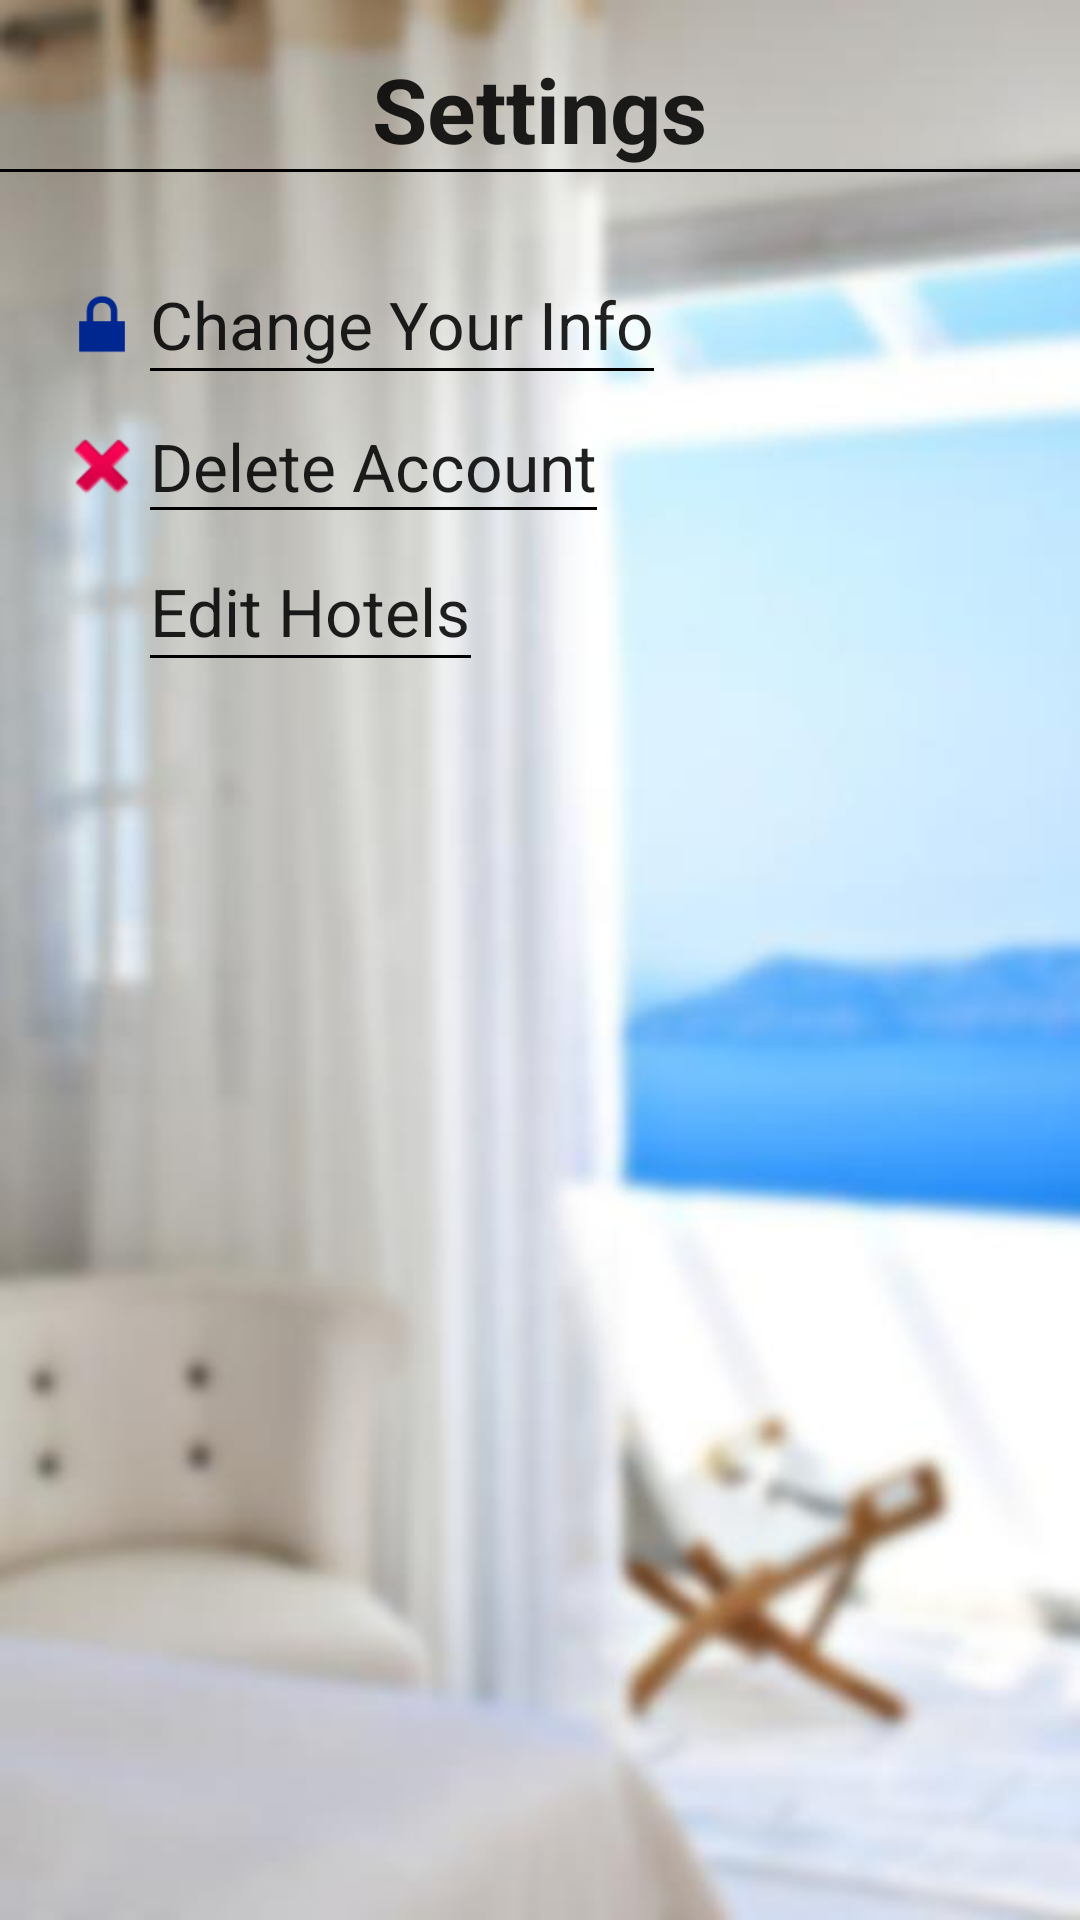

Produce the Android XML layout that renders to this screen, including the resource entries it uses.
<!-- AndroidManifest.xml: application theme AppTheme -->
<!-- res/layout/fragment_settings.xml -->
<RelativeLayout xmlns:android="http://schemas.android.com/apk/res/android"
    xmlns:tools="http://schemas.android.com/tools"
    android:layout_width="match_parent"
    android:layout_height="match_parent"
    android:background="@drawable/bluenav" >

    <TextView
        android:id="@+id/BookedText"
        android:layout_width="wrap_content"
        android:layout_height="wrap_content"
        android:layout_alignParentTop="true"
        android:layout_centerHorizontal="true"
        android:layout_marginTop="16dp"
        android:shadowDx="-1"
        android:shadowDy="-1"
        android:text="@string/Settings"
        android:textAppearance="?android:attr/textAppearanceLarge"
        android:textSize="30sp"
        android:textStyle="bold" />

    <View
        android:id="@+id/separator"
        android:layout_width="wrap_content"
        android:layout_height="1dp"
        android:layout_below="@+id/BookedText"
        android:background="#000000"
        android:visibility="visible"
        tools:ignore="RtlHardcoded" />

    <TextView
        android:id="@+id/changeinfo"
        android:layout_width="wrap_content"
        android:layout_height="wrap_content"
        android:layout_below="@+id/separator"
        android:layout_marginTop="36dp"
        android:layout_toRightOf="@+id/userImage"
        android:text="Change Your Info"
        android:textAppearance="?android:attr/textAppearanceLarge"
        tools:ignore="HardcodedText" />

    <ImageView
        android:id="@+id/userImage"
        android:layout_width="wrap_content"
        android:layout_height="wrap_content"
        android:layout_alignBottom="@+id/deleteaccount"
        android:layout_alignParentLeft="true"
        android:layout_alignTop="@+id/deleteaccount"
        android:layout_marginLeft="18dp"
        android:src="@android:drawable/ic_delete" />

    <ImageView
        android:id="@+id/imageView2"
        android:layout_width="wrap_content"
        android:layout_height="wrap_content"
        android:layout_alignBottom="@+id/changeinfo"
        android:layout_alignLeft="@+id/userImage"
        android:layout_alignTop="@+id/changeinfo"
        android:src="@android:drawable/ic_lock_lock" />

    <TextView
        android:id="@+id/deleteaccount"
        android:layout_width="wrap_content"
        android:layout_height="wrap_content"
        android:layout_alignLeft="@+id/changeinfo"
        android:layout_below="@+id/changeinfo"
        android:layout_marginTop="18dp"
        android:text="Delete Account"
        android:textAppearance="?android:attr/textAppearanceLarge"
        tools:ignore="HardcodedText" />

    <View
        android:id="@+id/View01"
        android:layout_width="wrap_content"
        android:layout_height="1dp"
        android:layout_alignLeft="@+id/changeinfo"
        android:layout_alignRight="@+id/changeinfo"
        android:layout_below="@+id/changeinfo"
        android:background="#000000"
        android:visibility="visible"
        tools:ignore="RtlHardcoded" />

    <View
        android:id="@+id/View02"
        android:layout_width="wrap_content"
        android:layout_height="1dp"
        android:layout_alignBottom="@+id/userImage"
        android:layout_alignLeft="@+id/deleteaccount"
        android:layout_alignRight="@+id/deleteaccount"
        android:background="#000000"
        android:visibility="visible"
        tools:ignore="RtlHardcoded" />

    <View
        android:id="@+id/View03"
        android:layout_width="wrap_content"
        android:layout_height="1dp"
        android:layout_alignLeft="@+id/edithotels"
        android:layout_alignRight="@+id/edithotels"
        android:layout_below="@+id/edithotels"
        android:background="#000000"
        android:visibility="visible"
        tools:ignore="RtlHardcoded" />

    <TextView
        android:id="@+id/edithotels"
        android:layout_width="wrap_content"
        android:layout_height="wrap_content"
        android:layout_alignLeft="@+id/deleteaccount"
        android:layout_below="@+id/deleteaccount"
        android:layout_marginTop="19dp"
        android:text="Edit Hotels"
        android:textAppearance="?android:attr/textAppearanceLarge"
        tools:ignore="HardcodedText" />

    <ImageView
        android:id="@+id/hotelimage"
        android:layout_width="wrap_content"
        android:layout_height="wrap_content"
        android:layout_alignBottom="@+id/edithotels"
        android:layout_alignLeft="@+id/userImage"
        android:layout_alignRight="@+id/userImage"
        android:layout_alignTop="@+id/edithotels"
        android:src="@drawable/action_hotels" />

</RelativeLayout>
<!-- resources referenced by this layout -->
<resources>
  <!-- drawable bluenav: jpg bitmap (drawable-mdpi, 17439 bytes) -->
  <string name="Settings">Settings</string>
  <style name="AppTheme" parent="AppBaseTheme">
          <item name="android:background">#05078D</item>
          <item name="android:navigationBarColor">@android:color/black</item>
      </style>
  <style name="AppBaseTheme" parent="Theme.AppCompat.NoActionBar">
           
           <item name="colorPrimary">#002766</item>
           <item name="colorPrimaryDark">#002766</item>
           <item name="colorAccent">#002766</item>
      </style>
</resources>
